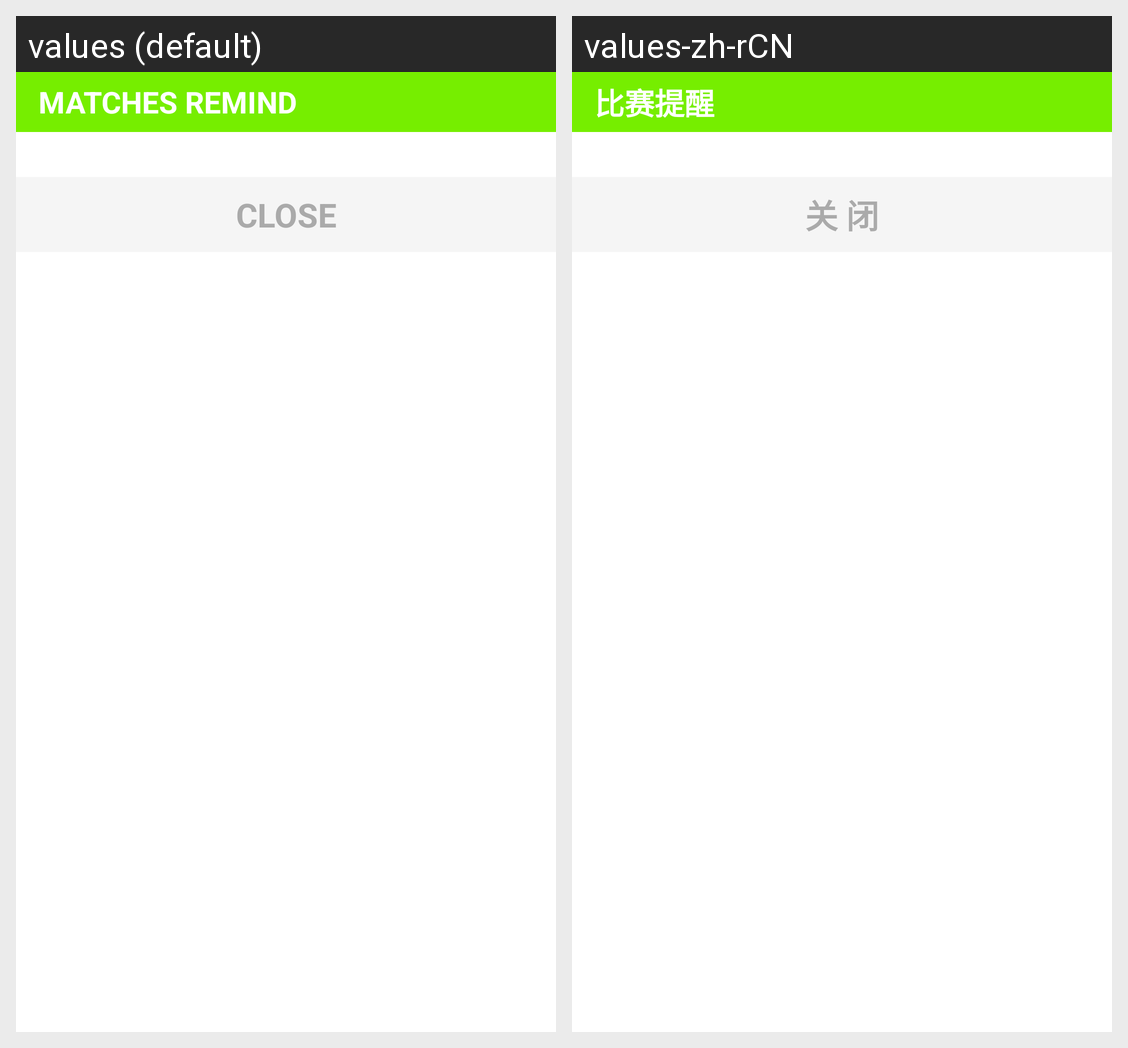

The same Android screen rendered under two of its app's locales, left to right. List the strings drawn on it with the default value and each locale's translation.
Android screen res/layout/activity_alarm.xml rendered under 2 locales, left to right: values (default), values-zh-rCN. Device: Nexus 5 (rendered at 1080×1920; each locale shown at half size, 540×960, under a caption strip naming it); theme alarm_dialog.
Strings drawn on this screen, with the default value and each locale's value (text and hints the layout hard-codes, and strings that could not be matched under every locale, appear in the picture but are not listed):

str_alram_remind
  values: MATCHES REMIND
  values-zh-rCN: 比赛提醒

str_alram_close
  values: CLOSE
  values-zh-rCN: 关 闭
